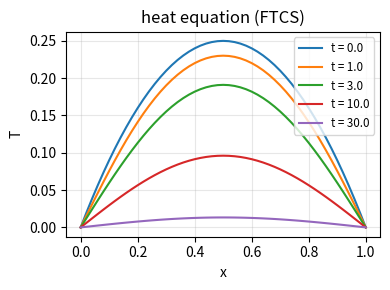
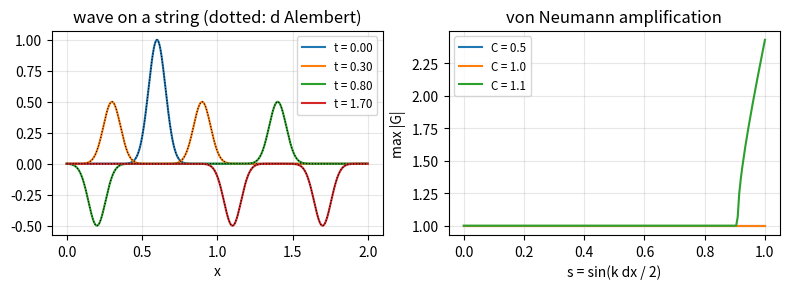

Python code for these plots, in order:
import numpy as np
import matplotlib.pyplot as plt
from scipy.integrate import quad

np.set_printoptions(linewidth=np.inf)
np.set_printoptions(suppress=True)

def plot_nicely():
    for ax in plt.gcf().get_axes():
        ax.grid(True, which="both", alpha=0.3)
        if ax.get_legend_handles_labels()[0]:
            ax.legend(fontsize='small')
    plt.tight_layout()

L_rod, alpha = 1.0, 0.01
f0 = lambda x: x * (L_rod - x)

# 正交性
print('正交性矩阵 (2/L) * int sin(n pi x / L) sin(m pi x / L) dx:')
ortho = np.array([[2 / L_rod * quad(lambda x: np.sin(n * np.pi * x / L_rod) * np.sin(m * np.pi * x / L_rod), 0, L_rod)[0]
                   for m in range(1, 5)] for n in range(1, 5)])
print(np.round(ortho, 10) + 0.0)   # + 0.0 去掉 -0.

# 系数: 数值积分 vs 公式
n_terms = 60
n_idx = np.arange(1, n_terms + 1)
b_quad = np.array([2 / L_rod * quad(lambda x: f0(x) * np.sin(n * np.pi * x / L_rod), 0, L_rod)[0] for n in n_idx])
b_formula = 4 * L_rod**2 / (n_idx**3 * np.pi**3) * (1 - (-1.0)**n_idx)
print(f'前 5 个 b_n (quad) = {np.round(b_quad[:5], 6)}')
print(f'b_n: quad == 公式? {np.allclose(b_quad, b_formula, atol=1e-12)}')

def heat_series(x, t):
    modes = np.sin(np.outer(x, n_idx) * np.pi / L_rod)
    return modes @ (b_formula * np.exp(-alpha * (n_idx * np.pi / L_rod)**2 * t))

x_check = np.linspace(0, L_rod, 101)
print(f't = 0 时级数 == f(x)? 最大误差 = {np.max(np.abs(heat_series(x_check, 0) - f0(x_check))):.2e}')
for n in [1, 3, 5]:
    print(f'第 {n} 个模态的衰减时间常数 1 / (alpha (n pi / L)^2) = {1 / (alpha * (n * np.pi / L_rod)**2):.3f}')

def ftcs(f, nx, r, t_end):
    x = np.linspace(0, L_rod, nx + 1)
    dx = x[1] - x[0]
    dt = r * dx**2 / alpha
    n_steps = int(round(t_end / dt))
    T = f(x).astype(float)
    for _ in range(n_steps):
        T[1:-1] = T[1:-1] + r * (T[2:] - 2 * T[1:-1] + T[:-2])   # 右边先全部算好再赋值, 用的都是第 n 步的值
        T[0] = T[-1] = 0.0
    return x, T, n_steps * dt

t_end = 5.0
for r in [0.25, 0.4, 0.5]:
    x, T_num, t_real = ftcs(f0, 50, r, t_end)
    print(f'r = {r}: t = {t_real:.4f}, 和傅里叶级数解的最大误差 = {np.max(np.abs(T_num - heat_series(x, t_real))):.2e}')

# 网格收敛: dx 减半, 误差约变成 1/4 (r 固定 => dt 正比于 dx^2, 总误差 O(dx^2))
for nx in [10, 20, 40, 80]:
    x, T_num, t_real = ftcs(f0, nx, 0.25, 2.0)
    print(f'nx = {nx:>2}: 最大误差 = {np.max(np.abs(T_num - heat_series(x, t_real))):.3e}')

# 不稳定: r = 0.52, 初始加入一个极小的锯齿扰动 (最高频模态)
x, T_bad, _ = ftcs(lambda x: f0(x) + 1e-10 * (-1.0)**np.arange(len(x)), 50, 0.52, t_end)
G_worst = 1 - 4 * 0.52
print(f'r = 0.52: 最高频模态放大因子 G = {G_worst:.2f}, 结果最大值 = {np.max(np.abs(T_bad)):.3e} (发散)')

# 放大因子: 数值测一个模态每一步的放大倍数
nx, r = 50, 0.4
x = np.linspace(0, L_rod, nx + 1)
for m in [1, 10, 49]:
    mode = np.sin(m * np.pi * x / L_rod)
    step = mode.copy()
    step[1:-1] = mode[1:-1] + r * (mode[2:] - 2 * mode[1:-1] + mode[:-2])
    G_num = step[nx // 3] / mode[nx // 3]
    print(f'模态 m = {m:>2}: 数值放大因子 = {G_num:.6f}, 公式 1 - 4r sin^2(k dx / 2) = {1 - 4 * r * np.sin(m * np.pi / nx / 2)**2:.6f}')

plt.figure(figsize=(4, 3))
for t_show in [0, 1, 3, 10, 30]:
    x, T_num, t_real = ftcs(f0, 50, 0.4, t_show)
    plt.plot(x, T_num, label=f't = {t_real:.1f}')
plt.xlabel('x')
plt.ylabel('T')
plt.title('heat equation (FTCS)')
plot_nicely()
plt.show()

c_wave, L_str = 1.0, 2.0
pulse = lambda x: np.exp(-((x - 0.6) / 0.08)**2)

def odd_periodic(f, x):
    # 奇延拓: 在 [-L, 0] 上 f(-x) = -f(x), 再以 2L 为周期
    y = np.mod(x, 2 * L_str)
    return np.where(y <= L_str, f(y), -f(2 * L_str - y))

def dalembert(x, t):
    return 0.5 * (odd_periodic(pulse, x - c_wave * t) + odd_periodic(pulse, x + c_wave * t))

def wave_fd(nx, C, t_end):
    x = np.linspace(0, L_str, nx + 1)
    dx = x[1] - x[0]
    dt = C * dx / c_wave
    n_steps = int(round(t_end / dt))
    u_prev = pulse(x)
    u_prev[0] = u_prev[-1] = 0
    u = u_prev.copy()
    u[1:-1] = u_prev[1:-1] + 0.5 * C**2 * (u_prev[2:] - 2 * u_prev[1:-1] + u_prev[:-2])
    for _ in range(n_steps - 1):
        u_next = np.zeros_like(u)
        u_next[1:-1] = 2 * u[1:-1] - u_prev[1:-1] + C**2 * (u[2:] - 2 * u[1:-1] + u[:-2])
        u_prev, u = u, u_next
    return x, u, n_steps * dt

for C in [1.0, 0.9, 0.5]:
    x, u, t_real = wave_fd(800, C, 1.7)
    print(f'C = {C}: t = {t_real:.4f}, 和达朗贝尔解 (奇延拓) 的最大误差 = {np.max(np.abs(u - dalembert(x, t_real))):.2e}')

x, u_bad, _ = wave_fd(800, 1.02, 1.7)
print(f'C = 1.02 (违反 CFL): 最大值 = {np.max(np.abs(u_bad)):.3e} (发散)')

fig, axs = plt.subplots(1, 2, figsize=(8, 3))
for t_show in [0, 0.3, 0.8, 1.7]:
    x, u, t_real = wave_fd(800, 0.9, t_show) if t_show > 0 else (np.linspace(0, L_str, 801), pulse(np.linspace(0, L_str, 801)), 0)
    axs[0].plot(x, u, label=f't = {t_real:.2f}')
    axs[0].plot(x, dalembert(x, t_real), 'k:', linewidth=0.8)
axs[0].set_title('wave on a string (dotted: d Alembert)')
axs[0].set_xlabel('x')
s_grid = np.linspace(0, 1, 200)
for C in [0.5, 1.0, 1.1]:
    b_coef = 2 - 4 * C**2 * s_grid**2          # G^2 - b G + 1 = 0
    disc = b_coef**2 - 4
    # 判别式 <= 0: 共轭复根, |G| = 1; > 0: 两个实根, 绝对值较大的是 (|b| + sqrt(disc)) / 2 > 1
    G_abs = np.where(disc <= 0, 1.0, (np.abs(b_coef) + np.sqrt(np.maximum(disc, 0))) / 2)
    axs[1].plot(s_grid, G_abs, label=f'C = {C}')
axs[1].set_xlabel('s = sin(k dx / 2)')
axs[1].set_ylabel('max |G|')
axs[1].set_title('von Neumann amplification')
plot_nicely()
plt.show()
